Dataset: Split_data (GitHub, Lagoon6/Chrome_Data_Dashboard_pj). Classes: dent augmentation, dent side augmentation, OK data, side augmentation.

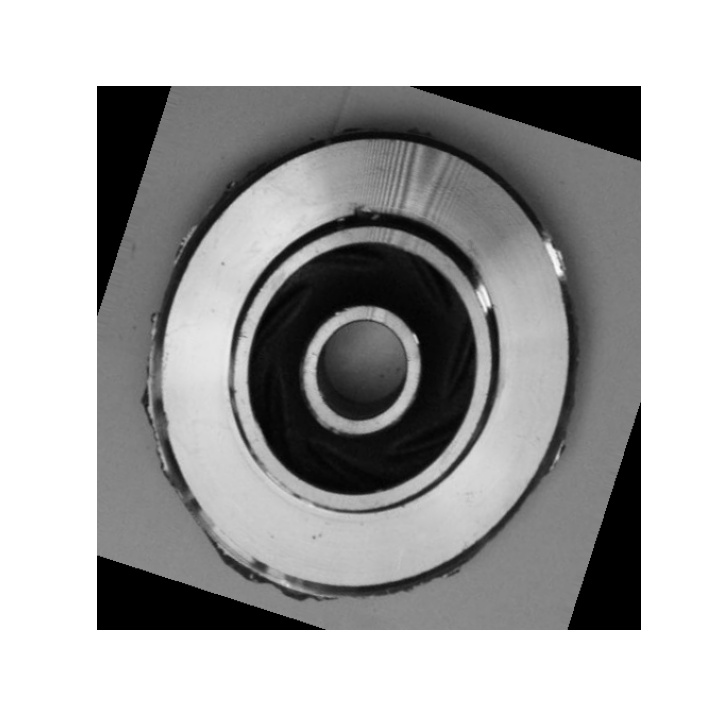
Label: dent side augmentation

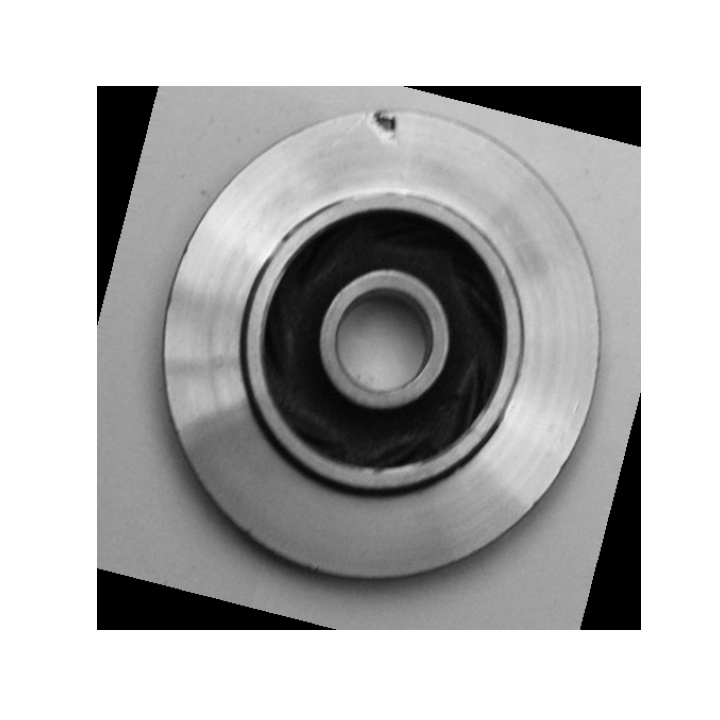
Label: dent augmentation

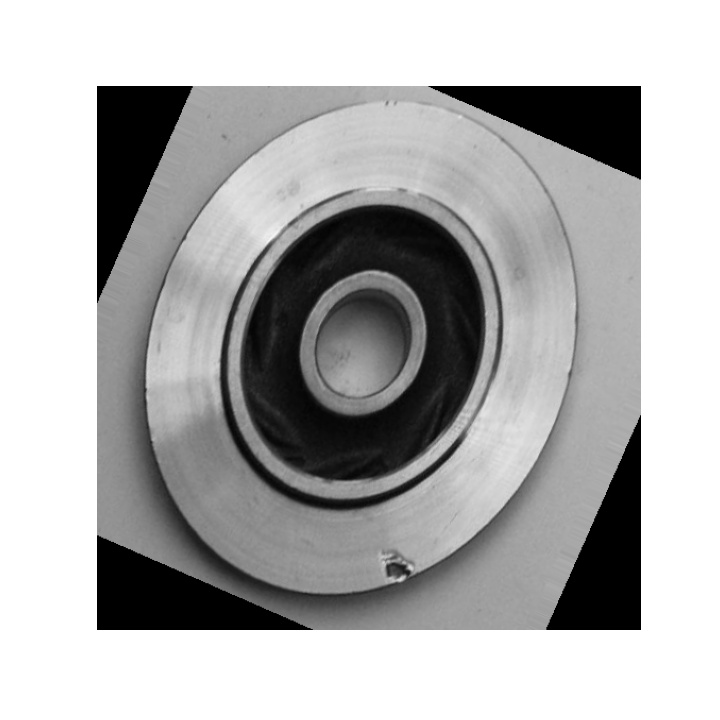
Label: dent augmentation

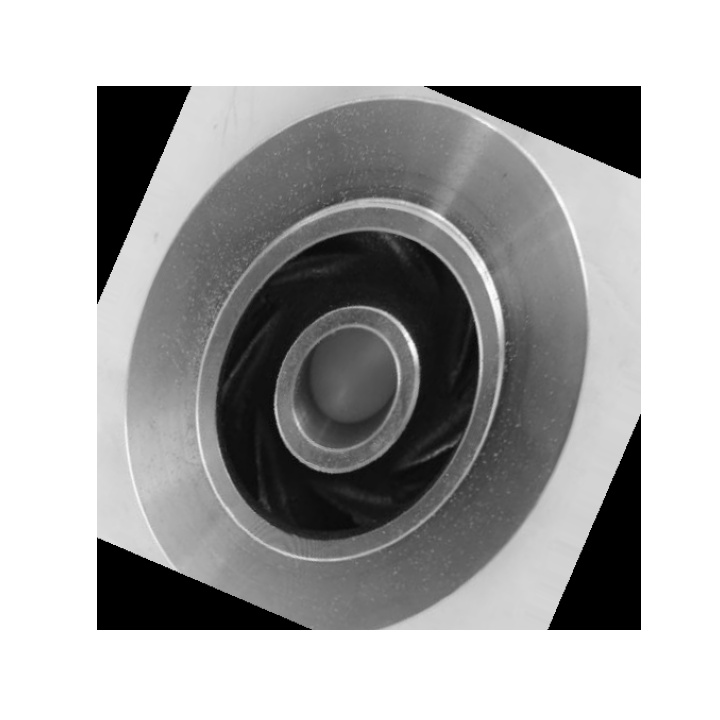
Label: OK data

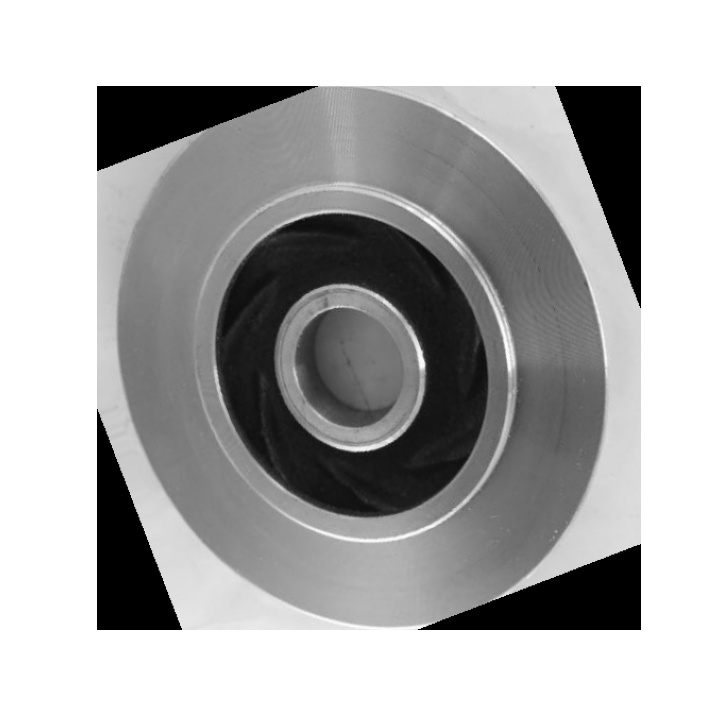
Label: OK data

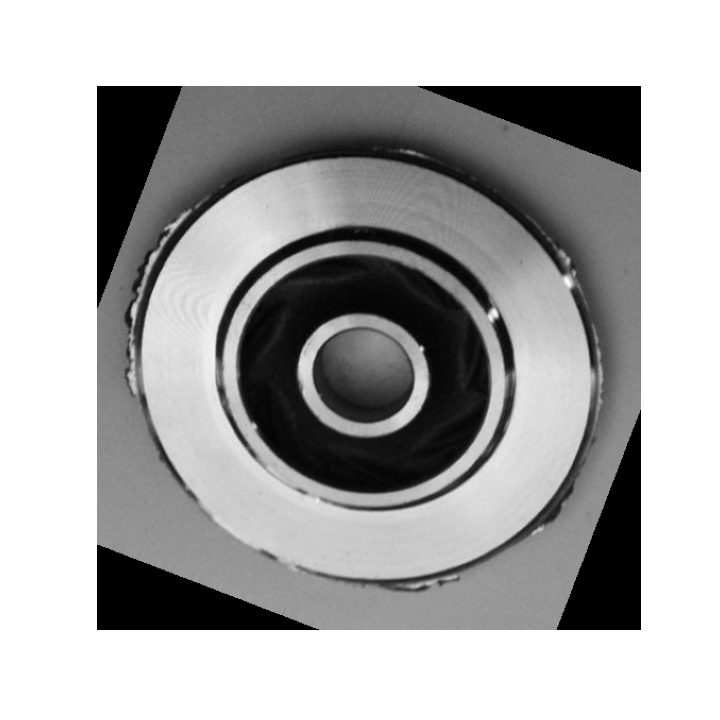
Label: side augmentation
